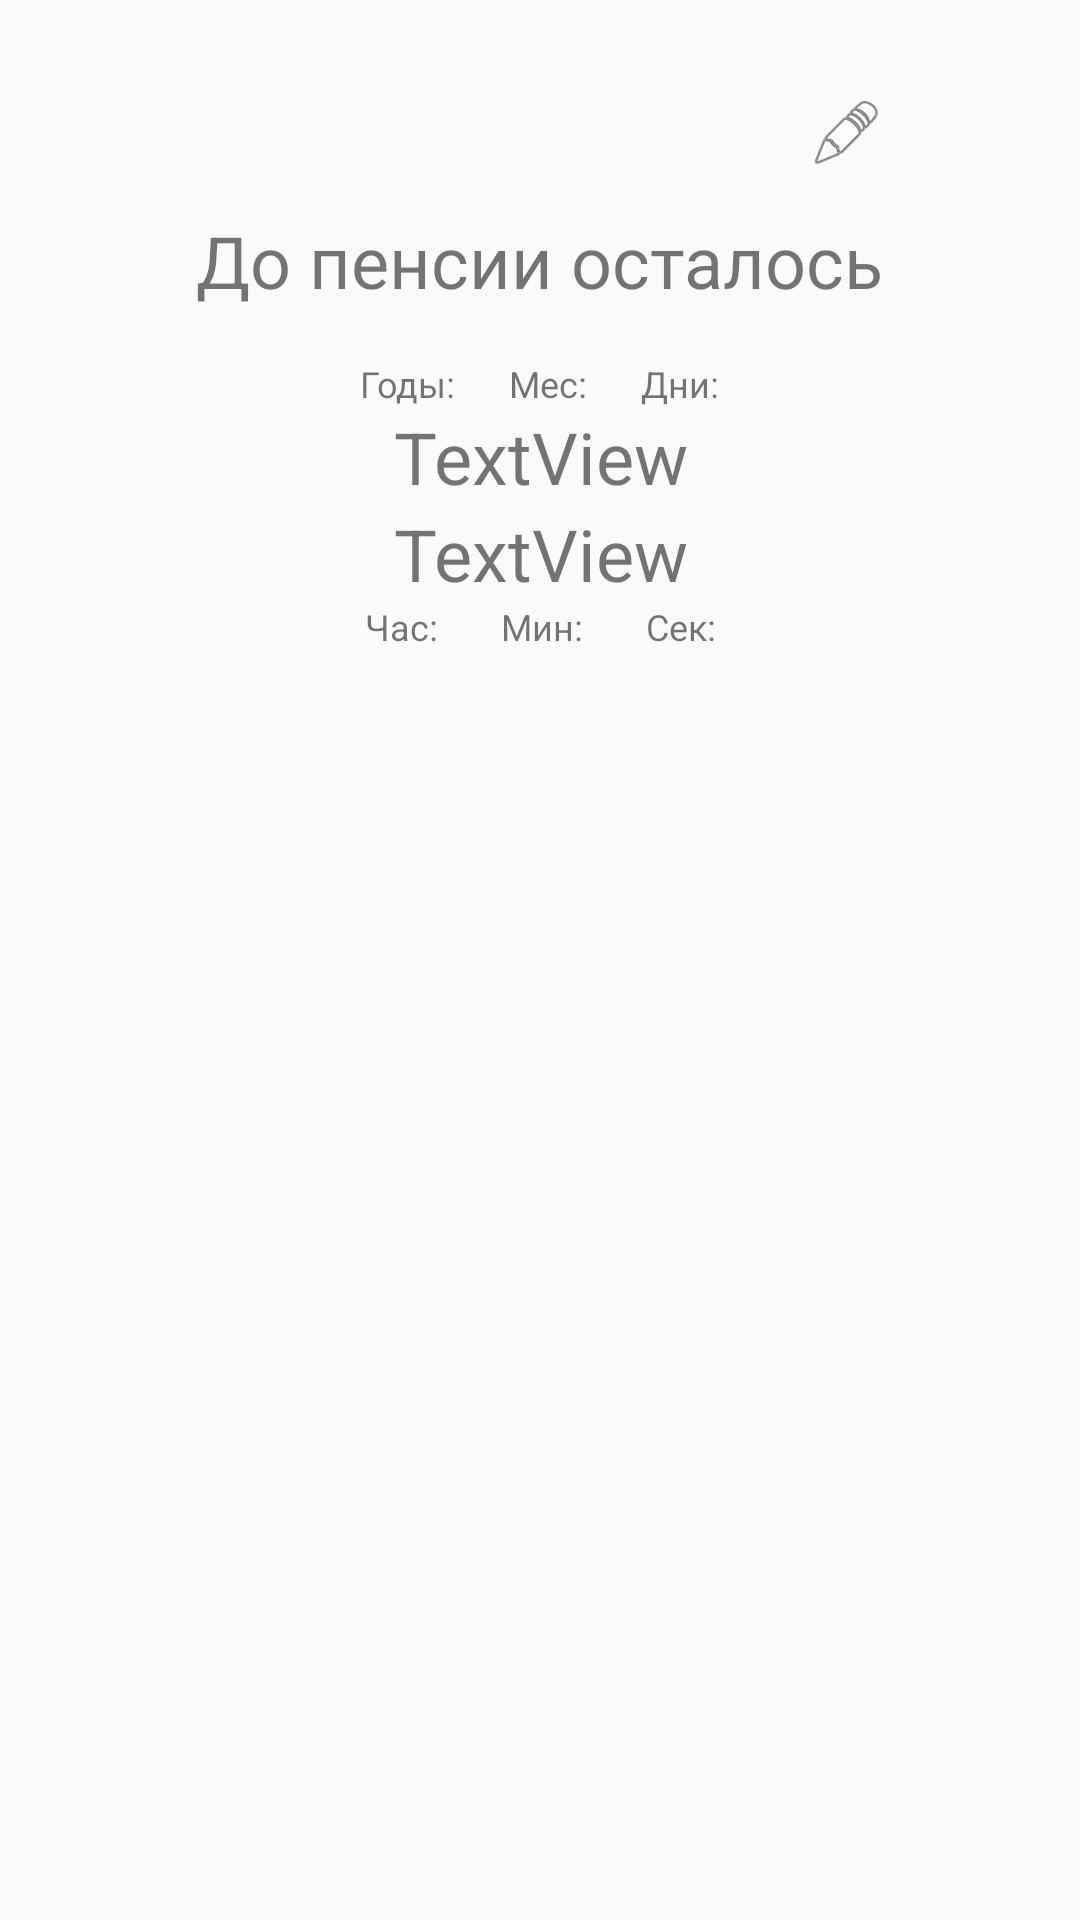

Produce the Android XML layout that renders to this screen, including the resource entries it uses.
<!-- AndroidManifest.xml: application theme Theme.DateAndTime -->
<!-- res/layout/activitymain.xml -->
<?xml version="1.0" encoding="utf-8"?>
<androidx.constraintlayout.widget.ConstraintLayout xmlns:android="http://schemas.android.com/apk/res/android"
    xmlns:app="http://schemas.android.com/apk/res-auto"
    xmlns:tools="http://schemas.android.com/tools"
    android:layout_width="match_parent"
    android:layout_height="match_parent">

    <TextView
        android:id="@+id/textView2"
        android:layout_width="wrap_content"
        android:layout_height="wrap_content"
        android:text="TextView"
        android:textAlignment="center"
        android:textSize="24sp"
        app:layout_constraintBottom_toBottomOf="parent"
        app:layout_constraintEnd_toEndOf="parent"
        app:layout_constraintStart_toStartOf="parent"
        app:layout_constraintTop_toBottomOf="@+id/textView"
        app:layout_constraintVertical_bias="0.0" />

    <TextView
        android:id="@+id/textView"
        android:layout_width="wrap_content"
        android:layout_height="wrap_content"
        android:text="TextView"
        android:textAlignment="center"
        android:textSize="24sp"
        app:layout_constraintBottom_toBottomOf="parent"
        app:layout_constraintEnd_toEndOf="parent"
        app:layout_constraintStart_toStartOf="parent"
        app:layout_constraintTop_toTopOf="parent"
        app:layout_constraintVertical_bias="0.224" />

    <TextView
        android:id="@+id/textView3"
        android:layout_width="wrap_content"
        android:layout_height="wrap_content"
        android:text="Годы:      Мес:      Дни:"
        android:textSize="12sp"
        app:layout_constraintBottom_toTopOf="@+id/textView"
        app:layout_constraintEnd_toEndOf="parent"
        app:layout_constraintStart_toStartOf="parent" />

    <TextView
        android:id="@+id/textView4"
        android:layout_width="wrap_content"
        android:layout_height="wrap_content"
        android:text="Час:       Мин:       Сек:"
        android:textSize="12sp"
        app:layout_constraintEnd_toEndOf="parent"
        app:layout_constraintStart_toStartOf="parent"
        app:layout_constraintTop_toBottomOf="@+id/textView2" />

    <TextView
        android:id="@+id/textView5"
        android:layout_width="wrap_content"
        android:layout_height="wrap_content"
        android:text="До пенсии осталось"
        android:textSize="24sp"
        app:layout_constraintBottom_toTopOf="@+id/textView3"
        app:layout_constraintEnd_toEndOf="parent"
        app:layout_constraintStart_toStartOf="parent"
        app:layout_constraintTop_toTopOf="parent"
        app:layout_constraintVertical_bias="0.811" />

    <ImageView
        android:id="@+id/imageView"
        android:layout_width="25dp"
        android:layout_height="26dp"
        android:src="@android:drawable/ic_menu_edit"
        app:layout_constraintBottom_toBottomOf="parent"
        app:layout_constraintEnd_toEndOf="@+id/textView5"
        app:layout_constraintHorizontal_bias="1.0"
        app:layout_constraintStart_toStartOf="parent"
        app:layout_constraintTop_toTopOf="parent"
        app:layout_constraintVertical_bias="0.051" />
</androidx.constraintlayout.widget.ConstraintLayout>
<!-- resources referenced by this layout -->
<resources>
  <style name="Theme.DateAndTime" parent="android:Theme.Material.Light.NoActionBar" />
</resources>
